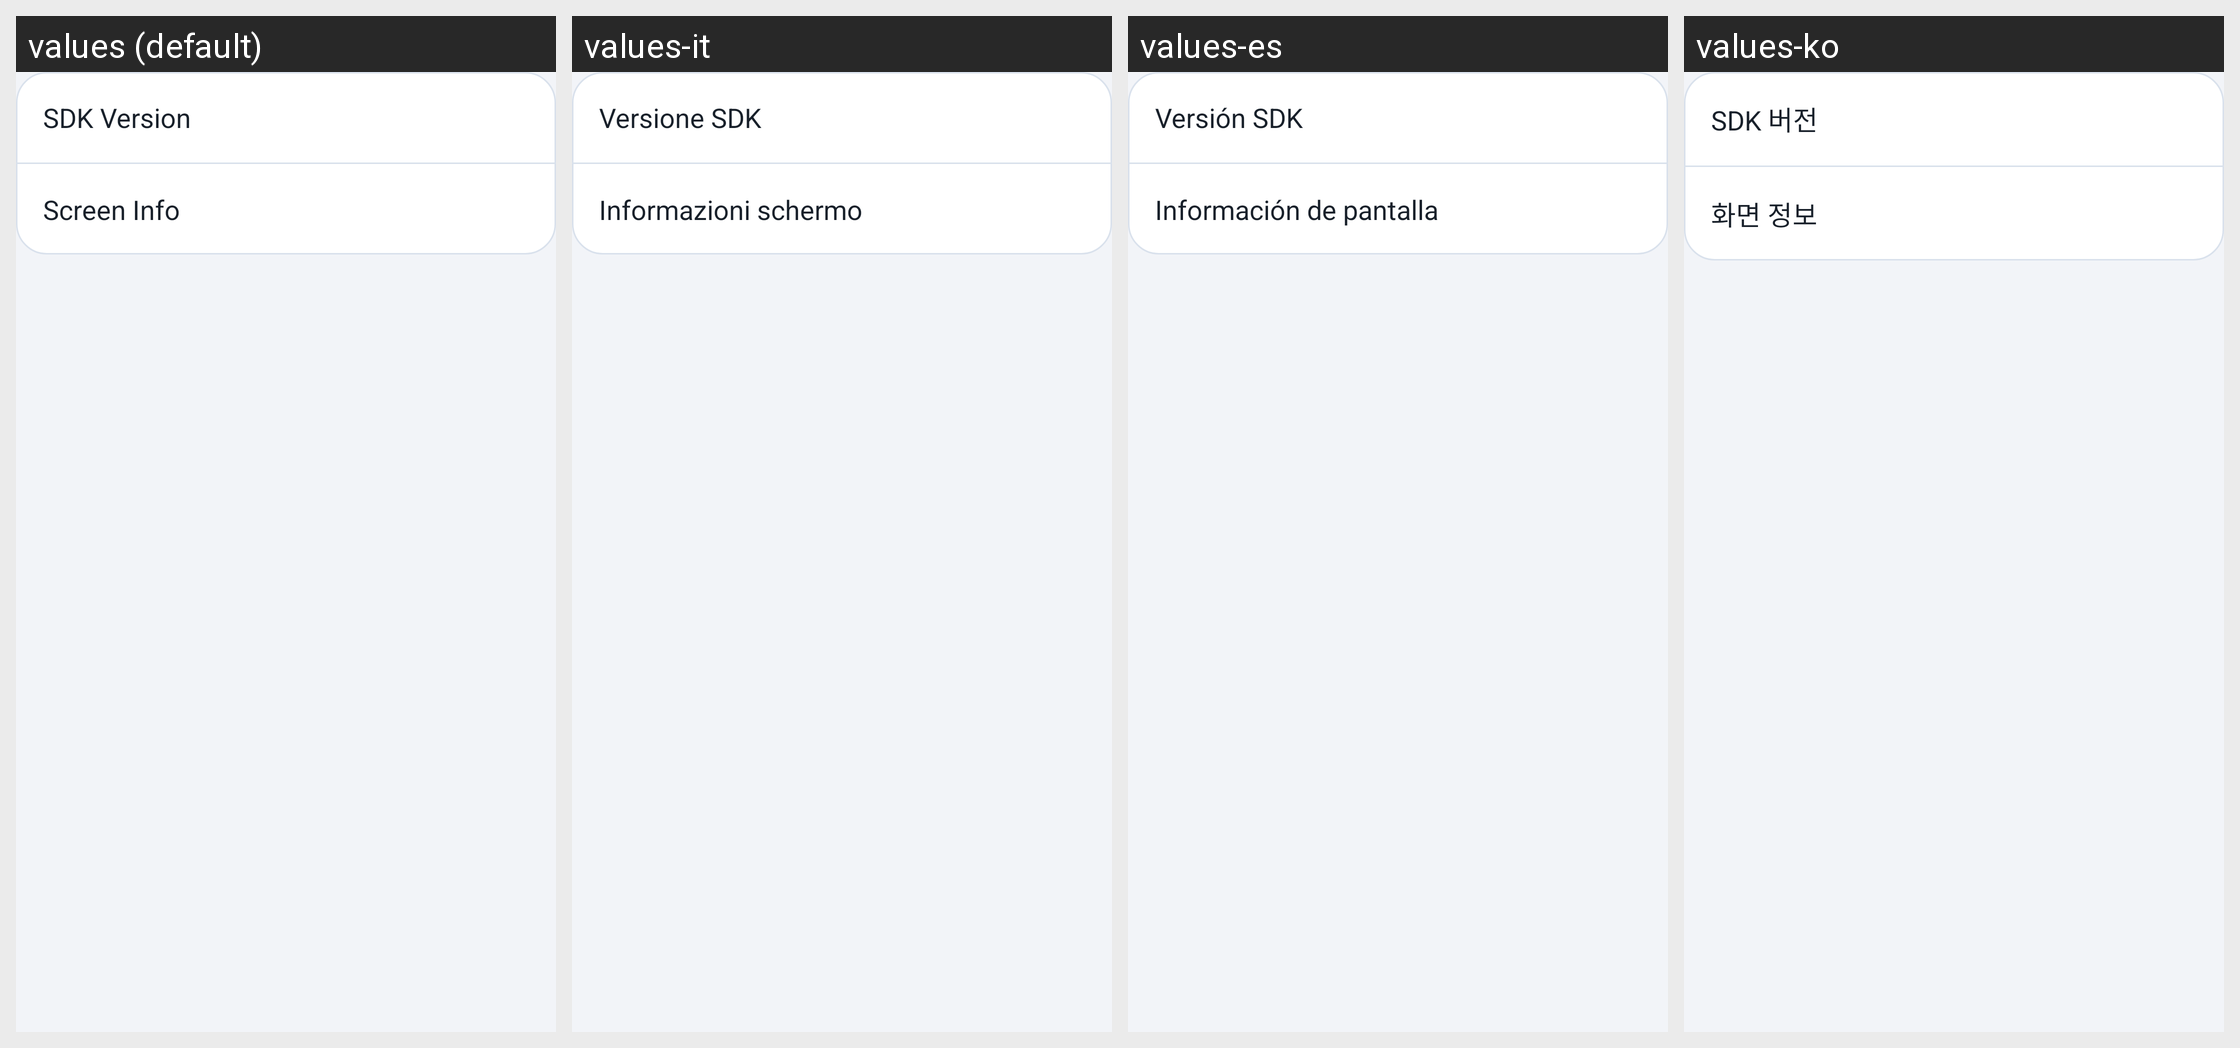

Strings drawn on this Android screen and how each of the app's shown locales translates them:
Android screen res/layout/layout_system_info.xml rendered under 4 locales, left to right: values (default), values-it, values-es, values-ko. Device: Nexus 5 (rendered at 1080×1920; each locale shown at half size, 540×960, under a caption strip naming it); theme Theme.AHD_Camera.
Other locales in the repository, not shown: values-de, values-fr, values-ja, values-pt, values-ru, values-zh-rCN.
Strings drawn on this screen, with the default value and each locale's value (text and hints the layout hard-codes, and strings that could not be matched under every locale, appear in the picture but are not listed):

settings_sdk_version
  values: SDK Version
  values-it: Versione SDK
  values-es: Versión SDK
  values-ko: SDK 버전

settings_screen_info
  values: Screen Info
  values-it: Informazioni schermo
  values-es: Información de pantalla
  values-ko: 화면 정보
